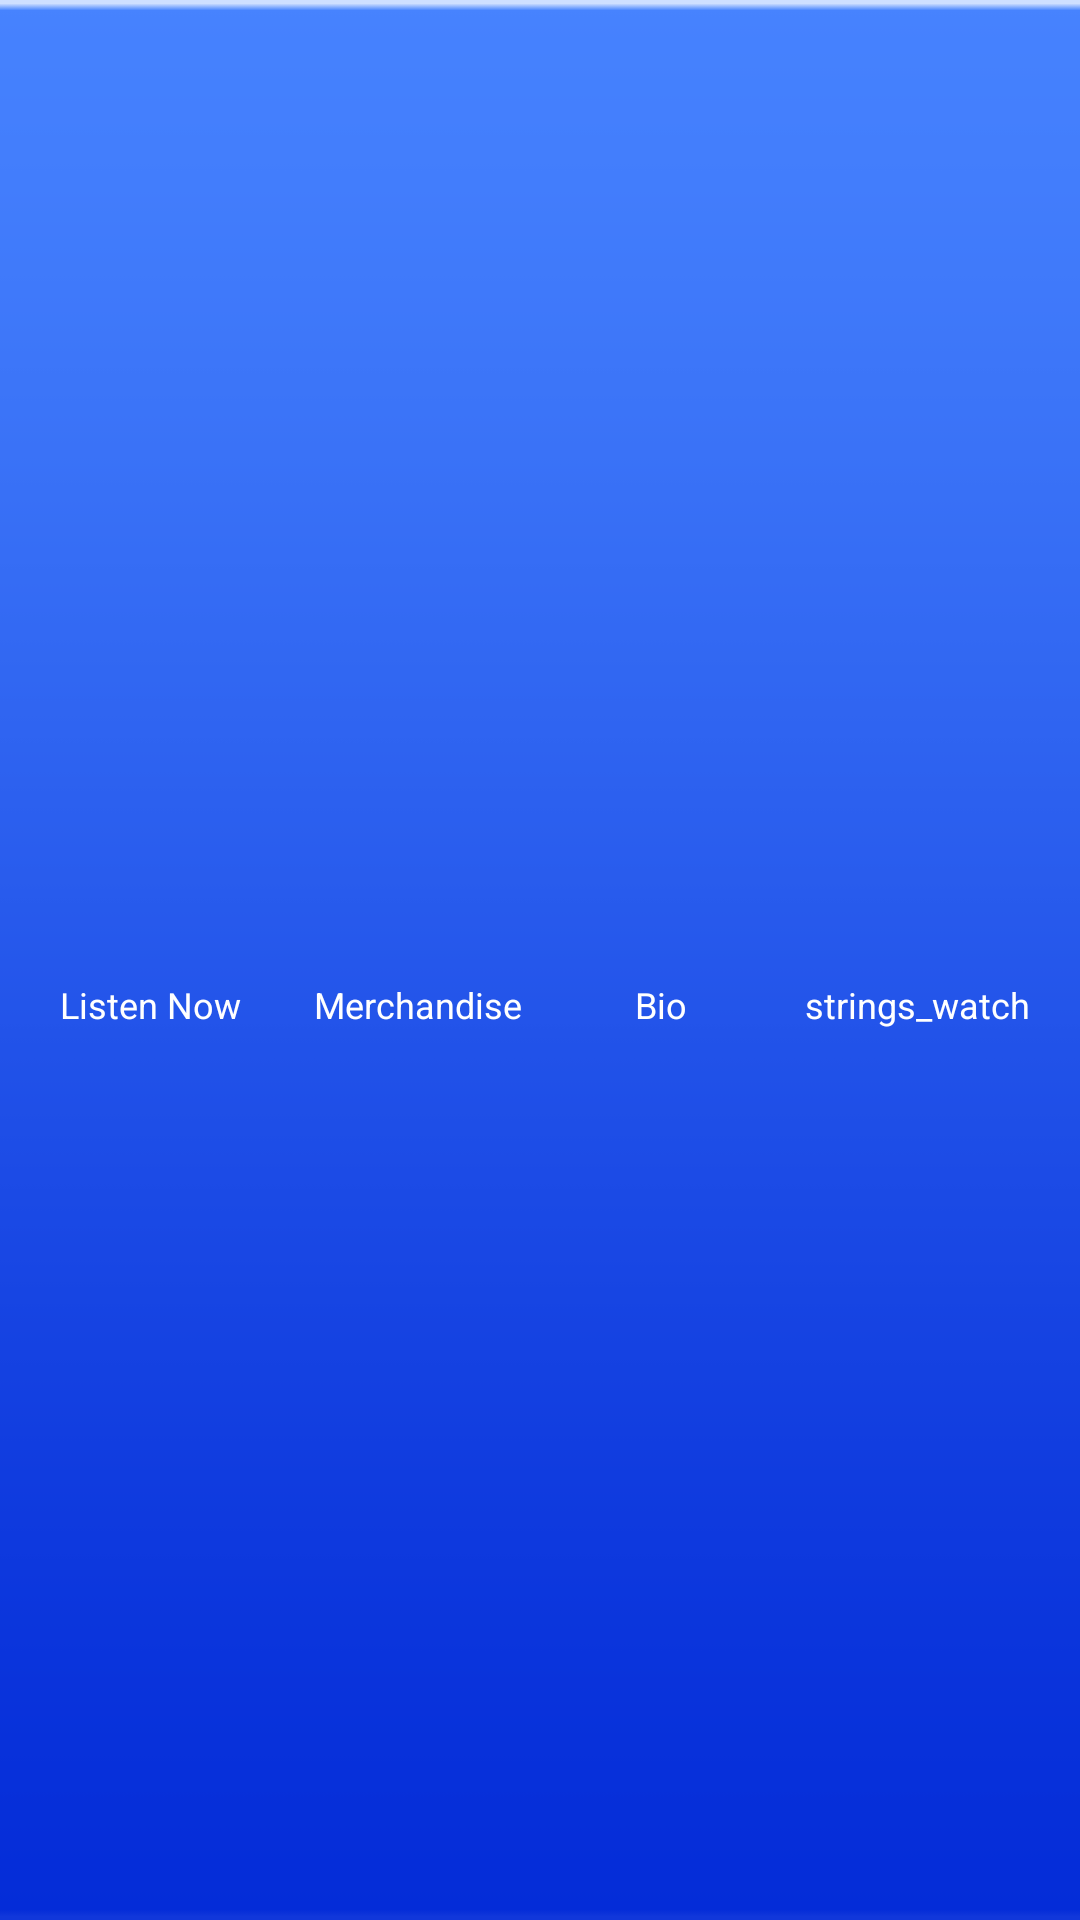

The Android layout XML behind this screen, and the referenced resources:
<!-- AndroidManifest.xml: application theme android:Theme.Holo.Light.NoActionBar -->
<!-- res/layout/tab_2.xml -->
<LinearLayout xmlns:android="http://schemas.android.com/apk/res/android"
    xmlns:tools="http://schemas.android.com/tools"
    android:layout_width="match_parent"
    android:layout_height="@dimen/layout_275"
    android:layout_gravity="bottom"
    android:background="@drawable/bg_bar"
    android:gravity="center"
    android:orientation="vertical" >

    <LinearLayout
        android:layout_width="match_parent"
        android:layout_height="wrap_content"
        android:layout_margin="@dimen/layout_20"
        android:orientation="horizontal" >

        <LinearLayout
            android:layout_width="@dimen/layout_250"
            android:layout_height="wrap_content"
            android:gravity="center"
            android:layout_weight="1"
            android:orientation="vertical" >

            <ImageView
                android:id="@+id/iv_listen_now"
                android:layout_width="@dimen/layout_110"
                android:layout_height="@dimen/layout_90"
                android:clickable="true"
                android:onClick="onClick"
                android:src="@drawable/bt_listennow" />

            <TextView
                style="@style/styleTextView_bottom"
                android:layout_width="wrap_content"
                android:layout_height="wrap_content"
                android:layout_marginTop="@dimen/layout_10"
                android:text="@string/s_listen_now" />
        </LinearLayout>

        <LinearLayout
            android:layout_width="@dimen/layout_250"
            android:layout_height="wrap_content"
            android:gravity="center"
            android:layout_weight="1"
            android:orientation="vertical" >

            <ImageView
                android:id="@+id/iv_merchandise"
                android:layout_width="@dimen/layout_110"
                android:layout_height="@dimen/layout_90"
                android:clickable="true"
                android:onClick="onClick"
                android:src="@drawable/bt_merchandise" />

            <TextView
                style="@style/styleTextView_bottom"
                android:layout_width="wrap_content"
                android:layout_height="wrap_content"
                android:layout_marginTop="@dimen/layout_10"
                android:text="@string/s_merchandise" />
        </LinearLayout>

        <LinearLayout
            android:layout_width="@dimen/layout_200"
            android:layout_height="wrap_content"
            android:gravity="center"
            android:layout_weight="1"
            android:orientation="vertical" >

            <ImageView
                android:id="@+id/iv_bio"
                android:layout_width="@dimen/layout_100"
                android:layout_height="@dimen/layout_90"
                android:clickable="true"
                android:onClick="onClick"
                android:src="@drawable/bt_merchandise" />

            <TextView
                style="@style/styleTextView_bottom"
                android:layout_width="wrap_content"
                android:layout_height="wrap_content"
                android:layout_marginTop="@dimen/layout_10"
                android:text="@string/s_bio" />
        </LinearLayout>

        <LinearLayout
            android:layout_width="@dimen/layout_275"
            android:layout_height="wrap_content"
            android:layout_weight="1"
            android:gravity="center"
            android:orientation="vertical" >

            <ImageView
                android:id="@+id/iv_watch_now"
                android:layout_width="@dimen/layout_100"
                android:layout_height="@dimen/layout_90"
                android:clickable="true"
                android:onClick="onClick"
                android:src="@drawable/bt_watch_now" />

            <TextView
                style="@style/styleTextView_bottom"
                android:layout_width="wrap_content"
                android:layout_height="wrap_content"
                android:layout_marginTop="@dimen/layout_10"
                android:text="strings_watch" />
        </LinearLayout>
    </LinearLayout>

</LinearLayout>
<!-- resources referenced by this layout -->
<resources>
  <dimen name="layout_10">5.56dp</dimen>
  <dimen name="layout_100">55.56dp</dimen>
  <dimen name="layout_110">61.11dp</dimen>
  <dimen name="layout_20">11.11dp</dimen>
  <dimen name="layout_200">111.11dp</dimen>
  <dimen name="layout_250">138.89dp</dimen>
  <dimen name="layout_275">152.78dp</dimen>
  <dimen name="layout_90">50.00dp</dimen>
  <!-- drawable bg_bar: png bitmap (drawable-xxhdpi, 4754 bytes) -->
  <!-- drawable bt_merchandise (drawable) -->
  <?xml version="1.0" encoding="utf-8"?>
  <selector xmlns:android="http://schemas.android.com/apk/res/android">
  
      <item android:drawable="@drawable/ic_btn_merchandise" android:state_focused="false" android:state_pressed="false"/>
      <item android:drawable="@drawable/ic_btn_merchandise_on" android:state_focused="true" android:state_pressed="true"/>
      <item android:drawable="@drawable/ic_btn_merchandise"/>
  </selector>
  <!-- drawable bt_watch_now (drawable) -->
  <?xml version="1.0" encoding="utf-8"?>
  <selector xmlns:android="http://schemas.android.com/apk/res/android">
  
      <item android:drawable="@drawable/ic_btn_watch_now" android:state_focused="true" android:state_pressed="false"/>
      <item android:drawable="@drawable/ic_btn_watch_now_on" android:state_pressed="true"/>
      <item android:drawable="@drawable/ic_btn_watch_now"/>
  </selector>
  <string name="s_bio">Bio</string>
  <string name="s_listen_now">Listen Now</string>
  <string name="s_merchandise">Merchandise</string>
  <style name="styleTextView_bottom">
          <item name="android:textSize">@dimen/textSize40</item>
          <item name="android:textColor">#ffffff</item>
          <item name="android:gravity">center</item>
      </style>
  <!-- drawable ic_btn_merchandise: png bitmap (drawable-xxhdpi, 2201 bytes) -->
  <dimen name="textSize40">22.22sp</dimen>
</resources>
